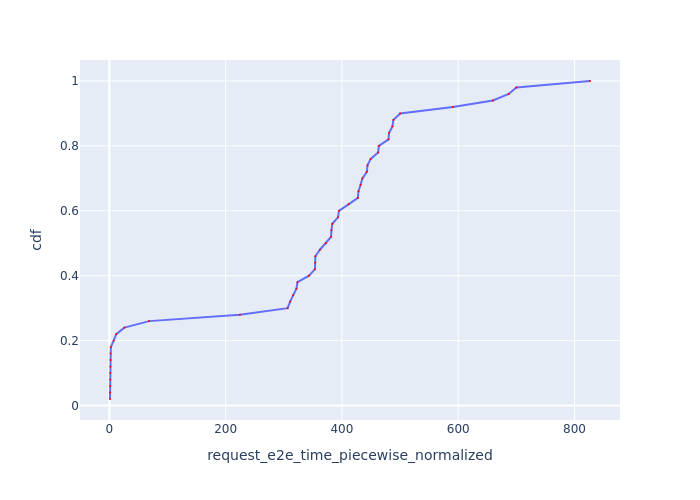

Source data for this figure (header and first rows):
Request Id, request_e2e_time_piecewise_normalized, cdf
0_0, 1.116, 0.02
0_2, 1.219, 0.04
0_4, 1.461, 0.06
0_5, 1.506, 0.08
0_3, 1.645, 0.1
0_7, 1.766, 0.12
0_1, 1.936, 0.14
0_6, 2.216, 0.16
0_8, 2.547, 0.18
0_9, 7.377, 0.2
0_11, 11.82, 0.22
0_10, 25.86, 0.24
0_12, 68.42, 0.26
0_13, 224.5, 0.28
0_14, 306.6, 0.3
0_18, 310.9, 0.32
0_19, 316.1, 0.34
0_38, 321.7, 0.36
0_15, 323.5, 0.38
0_37, 343.4, 0.4
0_33, 353.6, 0.42
0_16, 353.9, 0.44
0_24, 354.3, 0.46
0_32, 362.1, 0.48
0_36, 372.4, 0.5
0_21, 381.4, 0.52
0_20, 381.9, 0.54
0_17, 383.4, 0.56
0_40, 393.2, 0.58
0_31, 394.8, 0.6
0_30, 411.3, 0.62
0_34, 427.3, 0.64
0_22, 428.5, 0.66
0_23, 432.4, 0.68
0_35, 435.3, 0.7
0_41, 442.8, 0.72
0_39, 444, 0.74
0_43, 449.4, 0.76
0_29, 462.3, 0.78
0_42, 463.5, 0.8
0_45, 480.1, 0.82
0_44, 481, 0.84
0_26, 486.8, 0.86
0_25, 488.5, 0.88
0_28, 500.1, 0.9
0_27, 590.9, 0.92
0_48, 659.6, 0.94
0_47, 686.9, 0.96
0_46, 700, 0.98
0_49, 826.6, 1.0
